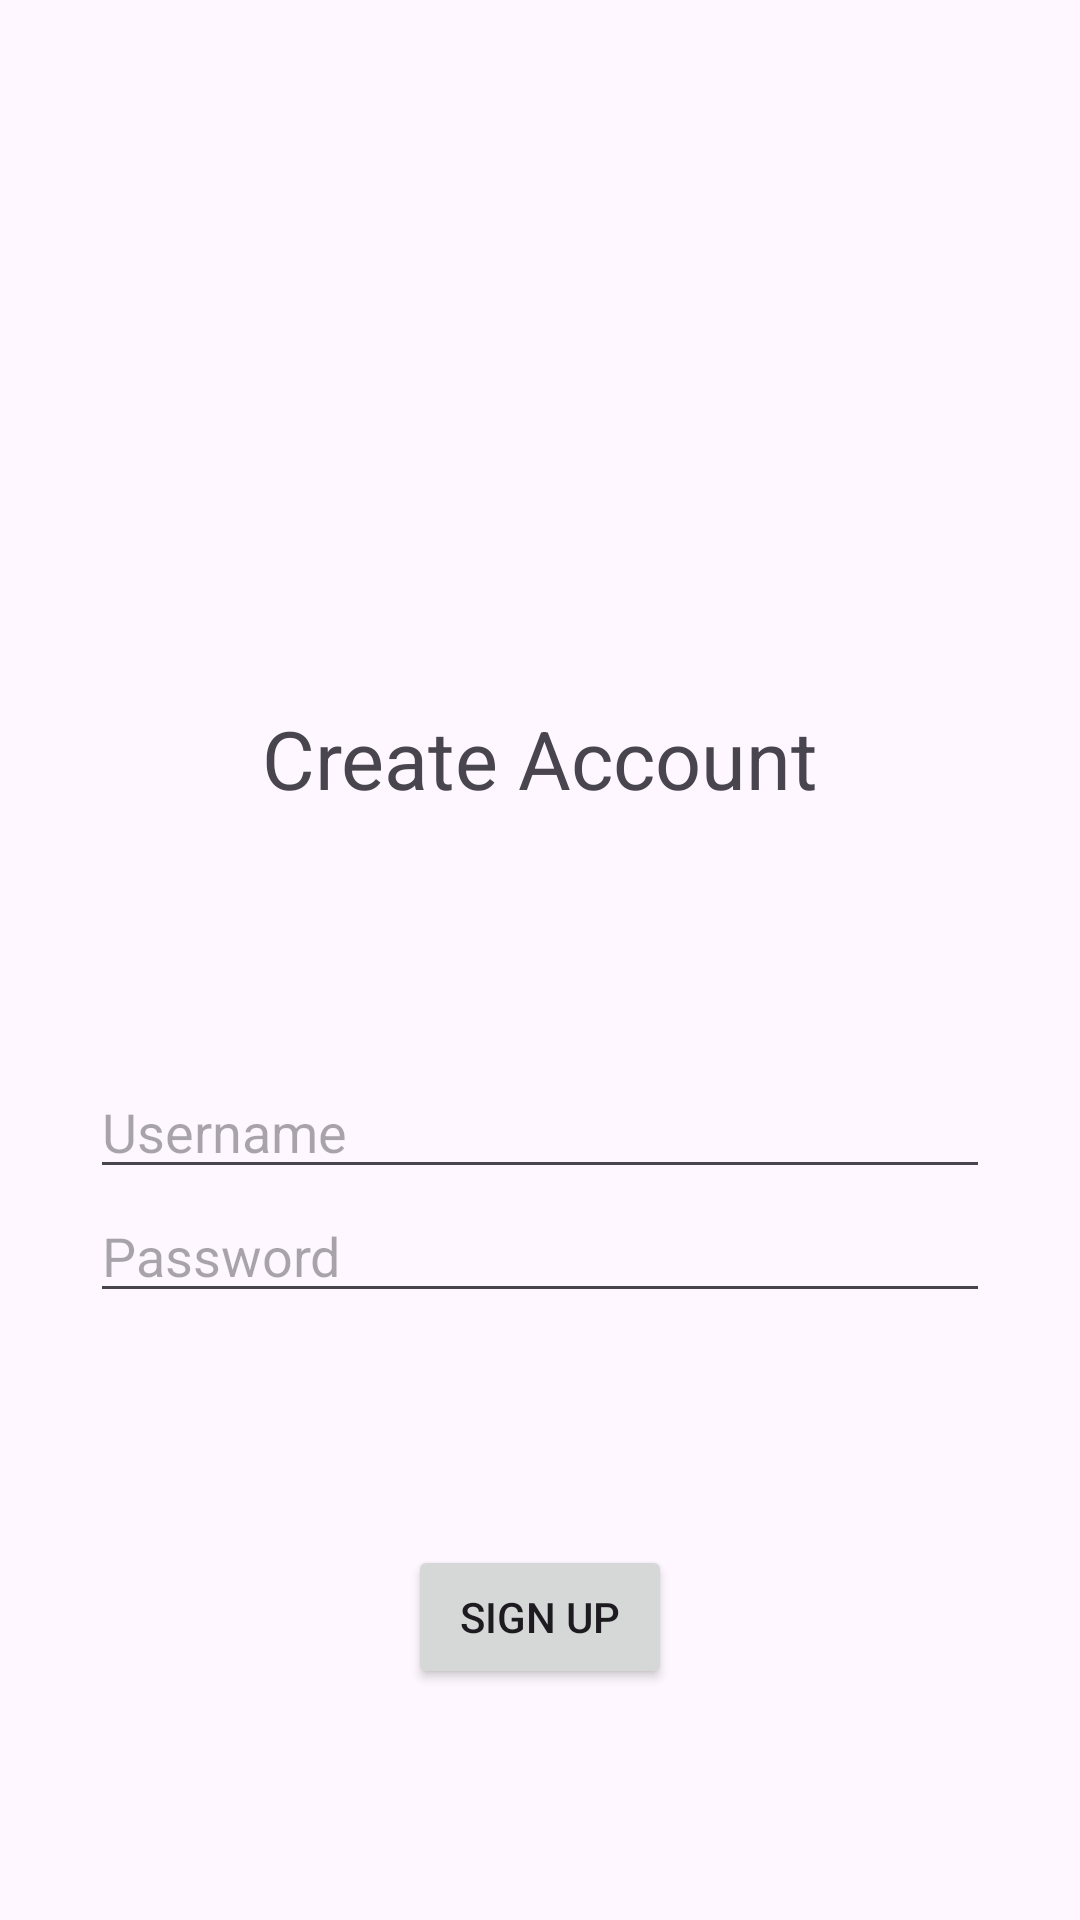

The Android layout XML behind this screen, and the referenced resources:
<!-- AndroidManifest.xml: application theme Theme.Lasagna -->
<!-- res/layout/activity_signup_page.xml -->
<?xml version="1.0" encoding="utf-8"?>
<androidx.constraintlayout.widget.ConstraintLayout xmlns:android="http://schemas.android.com/apk/res/android"
    xmlns:app="http://schemas.android.com/apk/res-auto"
    xmlns:tools="http://schemas.android.com/tools"
    android:layout_width="match_parent"
    android:layout_height="match_parent"
    android:paddingTop="150dp"
    android:paddingRight="30dp"
    android:paddingLeft="30dp"
    tools:context=".SignupPage">

    <Button
        android:id="@+id/btnsignup2"
        android:layout_width="wrap_content"
        android:layout_height="wrap_content"
        android:text="Sign Up"
        app:layout_constraintBottom_toBottomOf="parent"
        app:layout_constraintEnd_toEndOf="parent"
        app:layout_constraintHorizontal_bias="0.5"
        app:layout_constraintStart_toStartOf="parent"
        app:layout_constraintTop_toBottomOf="@+id/edttxtPassword2" />

    <EditText
        android:id="@+id/edttxtUsername2"
        android:layout_width="0dp"
        android:layout_height="wrap_content"
        android:layout_marginTop="205dp"
        android:ems="10"
        android:hint="Username"
        android:inputType="textEmailAddress"
        app:layout_constraintBottom_toTopOf="@+id/edttxtPassword2"
        app:layout_constraintEnd_toEndOf="parent"
        app:layout_constraintHorizontal_bias="0.5"
        app:layout_constraintStart_toStartOf="parent"
        app:layout_constraintTop_toTopOf="parent" />

    <EditText
        android:id="@+id/edttxtPassword2"
        android:layout_width="0dp"
        android:layout_height="wrap_content"
        android:ems="10"
        android:hint="Password"
        android:inputType="textPassword"
        app:layout_constraintEnd_toEndOf="parent"
        app:layout_constraintHorizontal_bias="0.5"
        app:layout_constraintStart_toStartOf="parent"
        app:layout_constraintTop_toBottomOf="@+id/edttxtUsername2" />

    <TextView
        android:id="@+id/textView3"
        android:layout_width="wrap_content"
        android:layout_height="wrap_content"
        android:text="Create Account"
        android:textSize="27sp"
        app:layout_constraintBottom_toTopOf="@+id/edttxtUsername2"
        app:layout_constraintEnd_toEndOf="parent"
        app:layout_constraintHorizontal_bias="0.5"
        app:layout_constraintStart_toStartOf="parent"
        app:layout_constraintTop_toTopOf="parent" />

</androidx.constraintlayout.widget.ConstraintLayout>
<!-- resources referenced by this layout -->
<resources>
  <style name="Theme.Lasagna" parent="Base.Theme.Lasagna" />
  <style name="Base.Theme.Lasagna" parent="Theme.Material3.DayNight.NoActionBar">
          
          
      </style>
</resources>
